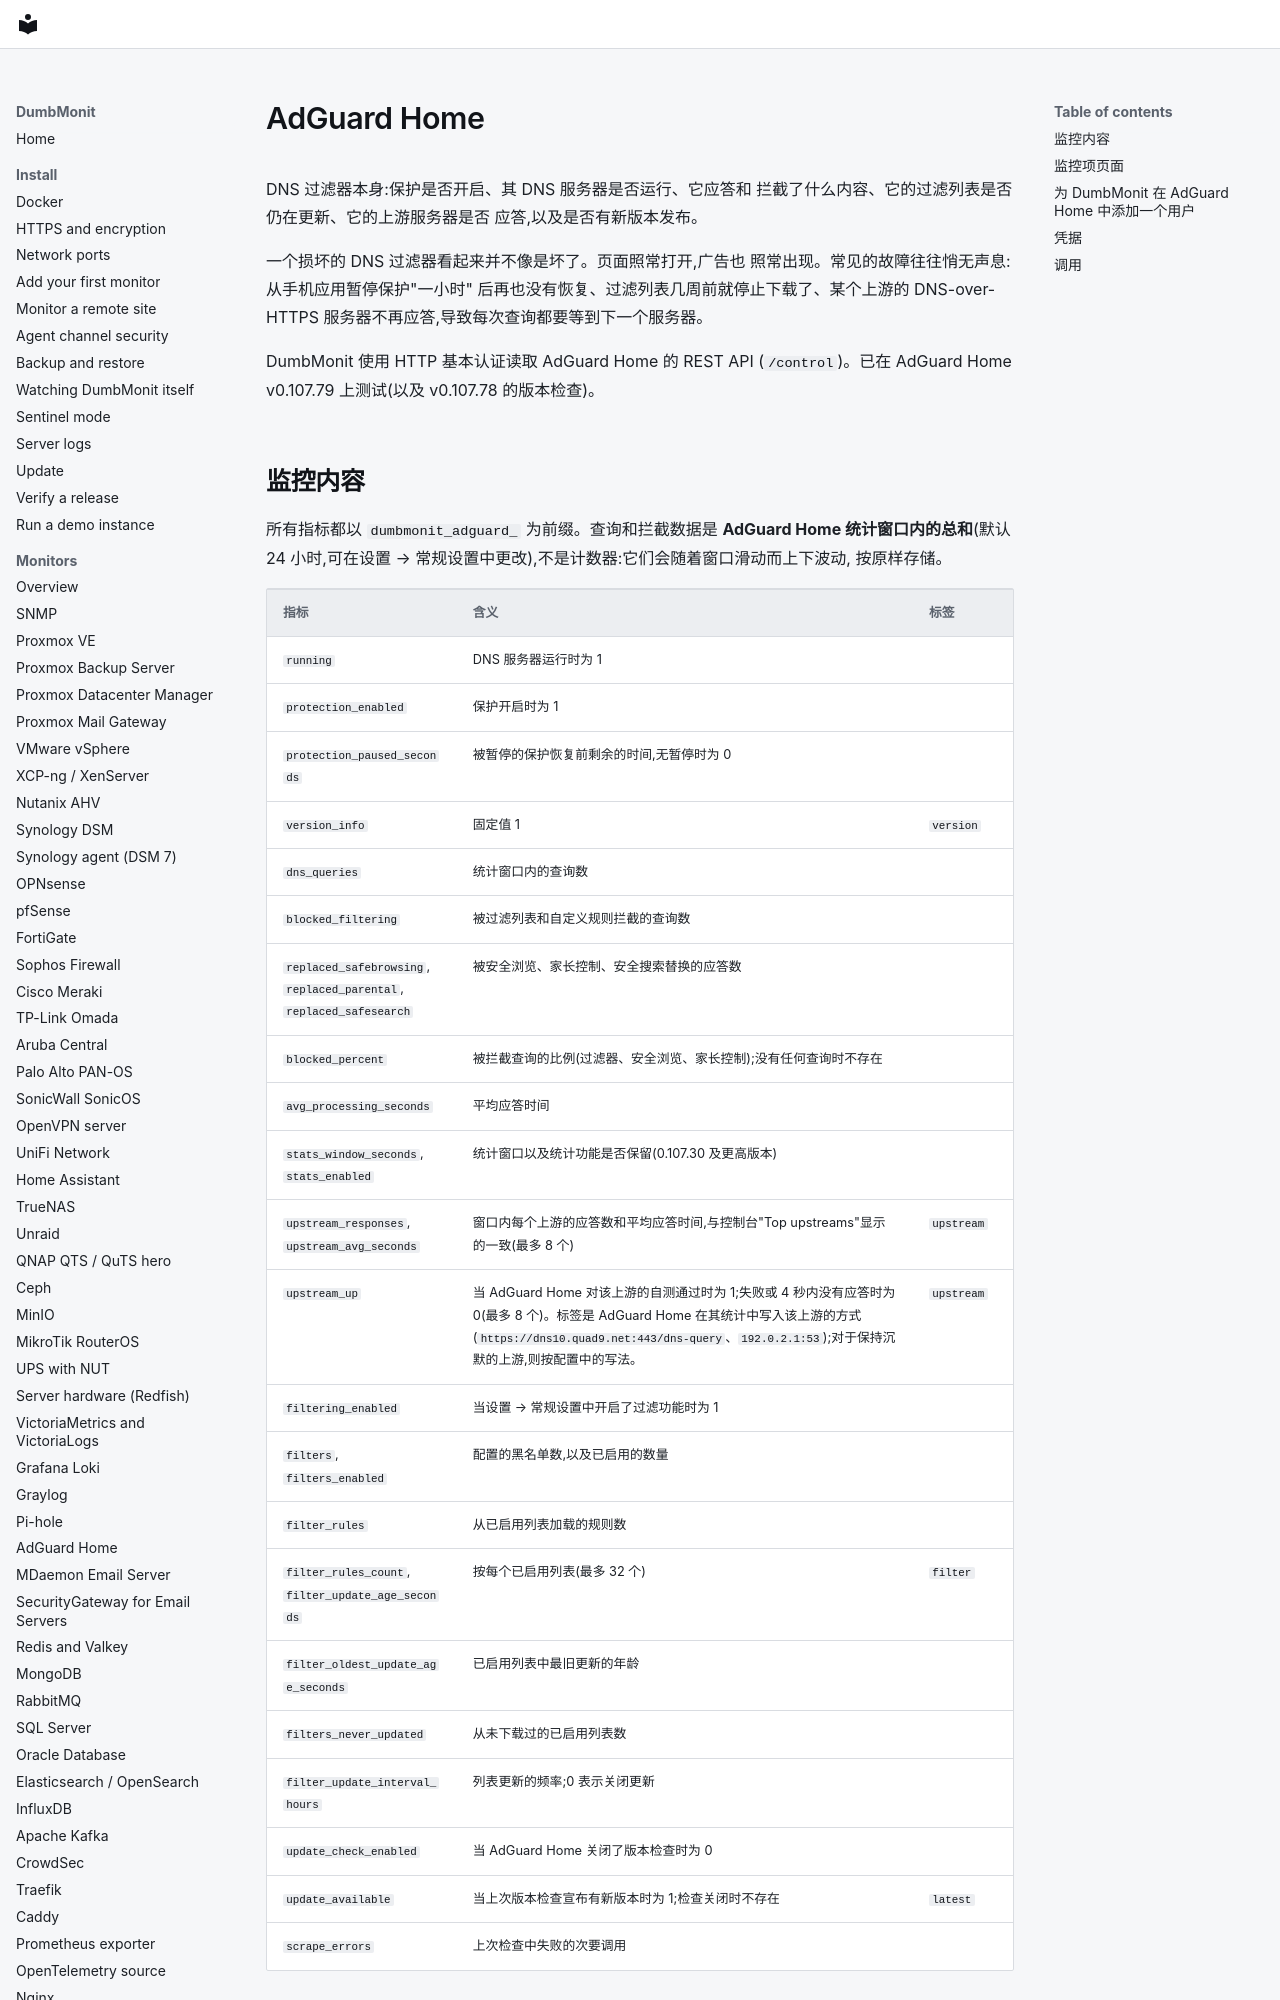

repository: laupernoe/dumbmonit · page: devices/adguard.zh-Hans/index.html · generator: mkdocs

# AdGuard Home {#adguard-home}

DNS 过滤器本身:保护是否开启、其 DNS 服务器是否运行、它应答和
拦截了什么内容、它的过滤列表是否仍在更新、它的上游服务器是否
应答,以及是否有新版本发布。

一个损坏的 DNS 过滤器看起来并不像是坏了。页面照常打开,广告也
照常出现。常见的故障往往悄无声息:从手机应用暂停保护"一小时"
后再也没有恢复、过滤列表几周前就停止下载了、某个上游的
DNS-over-HTTPS 服务器不再应答,导致每次查询都要等到下一个服务器。

DumbMonit 使用 HTTP 基本认证读取 AdGuard Home 的 REST API
(`/control`)。已在 AdGuard Home v0.107.79 上测试(以及
v0.107.78 的版本检查)。
